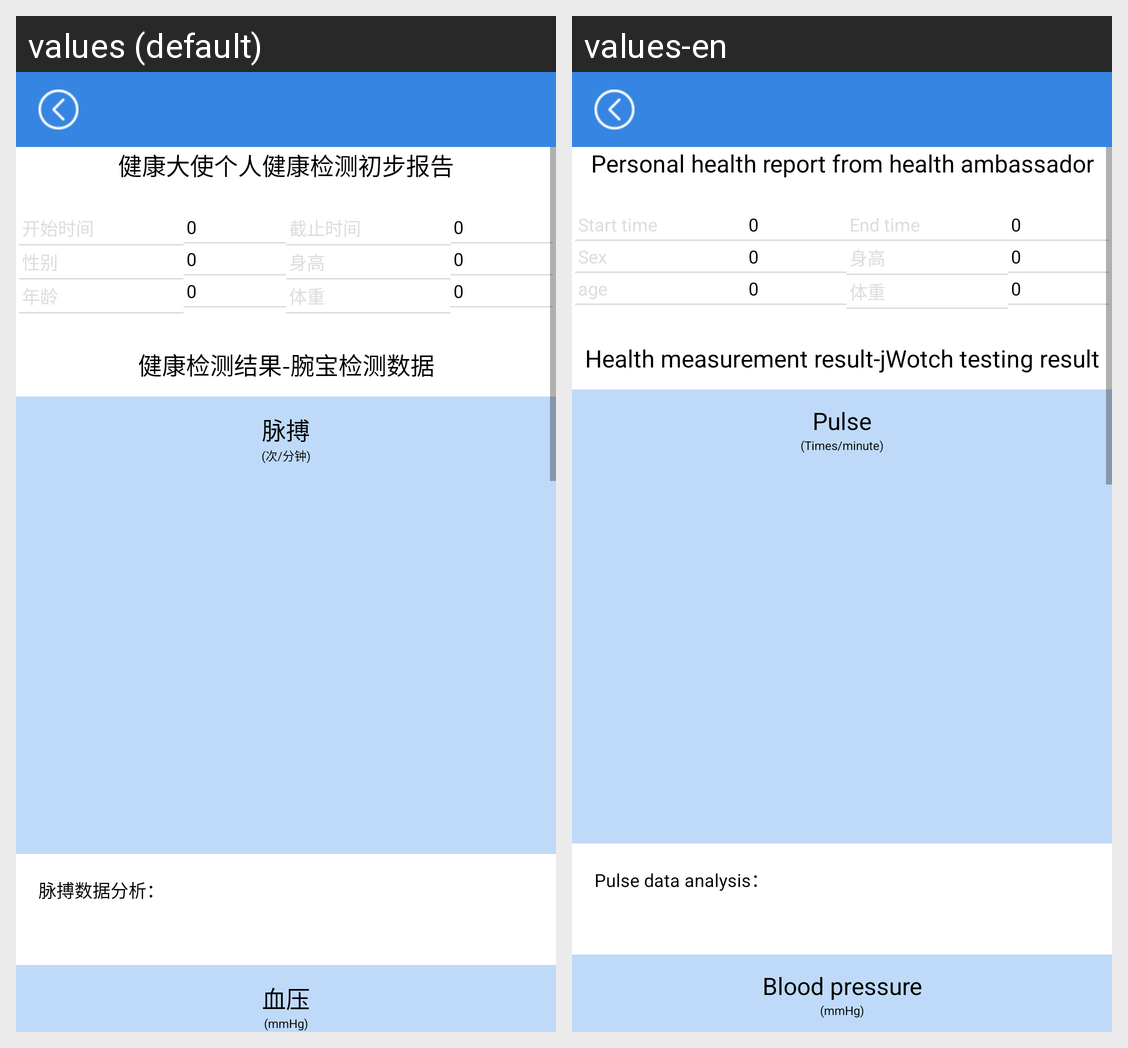

Here is an Android app screen in its default locale and in the app's own translations. Write out the translated-string differences for the strings that appear on this screen.
Android screen res/layout/activity_health_report.xml rendered under 2 locales, left to right: values (default), values-en. Device: Nexus 5 (rendered at 1080×1920; each locale shown at half size, 540×960, under a caption strip naming it); theme Theme.AppCompat.Light.
Strings drawn on this screen, with the default value and each locale's value (text and hints the layout hard-codes, and strings that could not be matched under every locale, appear in the picture but are not listed):

hr_2
  values: 健康检测结果-腕宝检测数据
  values-en: Health measurement result-jWotch testing result

pr
  values: 脉搏
  values-en: Pulse

pr_unit
  values: (次/分钟)
  values-en: (Times/minute)

pr_ana
  values: 脉搏数据分析：
  values-en: Pulse data analysis：

bp
  values: 血压
  values-en: Blood pressure

bp_unit
  values: (mmHg)
  values-en: (mmHg)

hr_1
  values: 健康大使个人健康检测初步报告
  values-en: Personal health report from health ambassador

start_time
  values: 开始时间
  values-en: Start time

sex
  values: 性别
  values-en: Sex

age
  values: 年龄
  values-en: age

end_time
  values: 截止时间
  values-en: End time

height
  values: 身高
  values-en: 身高

weight
  values: 体重
  values-en: 体重
